Photos from the image-classification dataset "dataset" in the GitHub repository alhaj-ai/parking_occupancy_project. Its 2 classes are: empty, occupied.

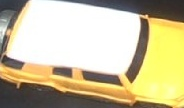
Label: occupied

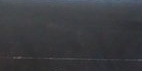
Label: occupied

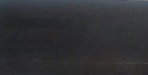
Label: empty

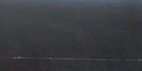
Label: occupied

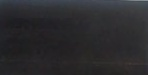
Label: occupied

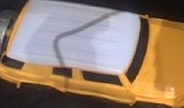
Label: occupied
